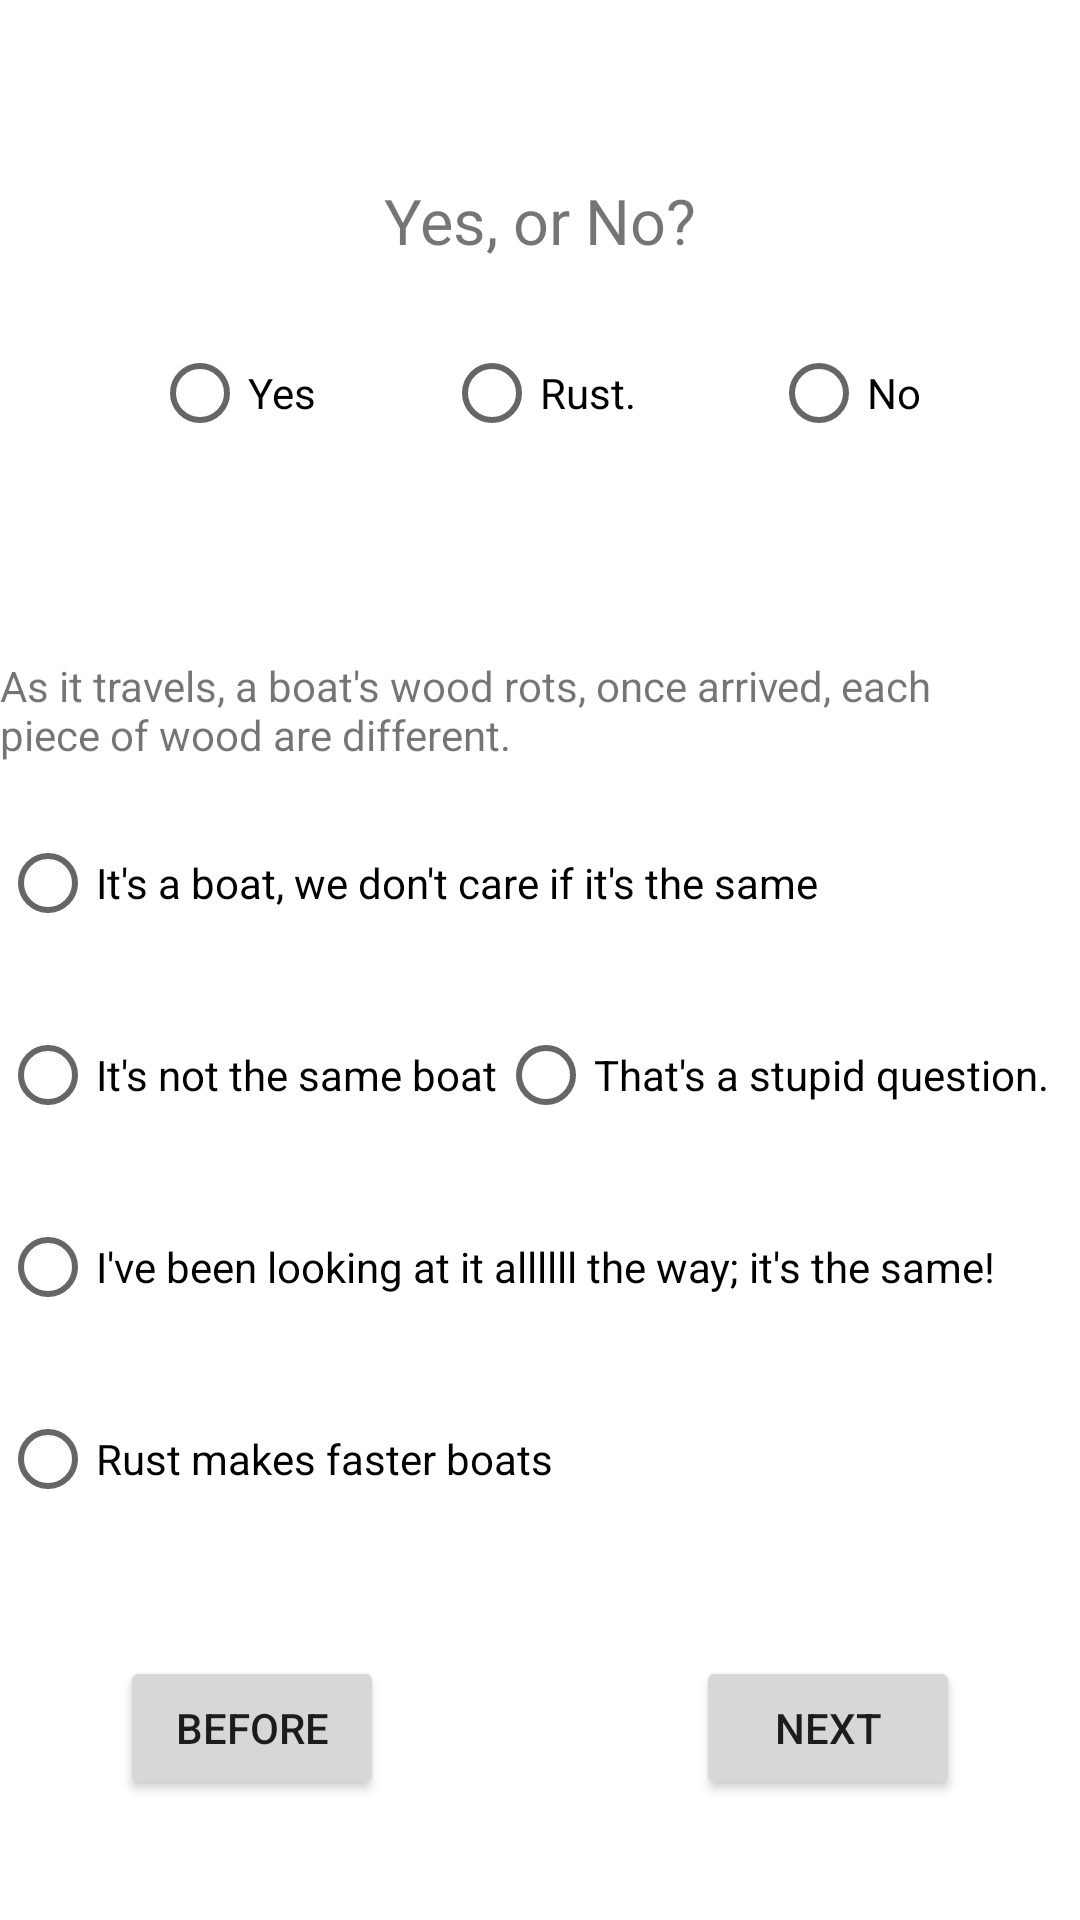

Here is an Android app screen rendered from its layout file. Give the layout XML and the strings, colors and styles it references.
<!-- AndroidManifest.xml: application theme Theme.AndroidForm -->
<!-- res/layout/ucq_yon_boat.xml -->
<?xml version="1.0" encoding="utf-8"?>
<androidx.constraintlayout.widget.ConstraintLayout xmlns:android="http://schemas.android.com/apk/res/android"
    xmlns:app="http://schemas.android.com/apk/res-auto"
    xmlns:tools="http://schemas.android.com/tools"
    android:layout_width="match_parent"
    android:layout_height="match_parent">

    <include
        android:id="@+id/include4"
        layout="@layout/activity_template"
        android:layout_width="0dp"
        android:layout_height="wrap_content"
        app:layout_constraintBottom_toBottomOf="parent"
        app:layout_constraintEnd_toEndOf="parent"
        app:layout_constraintStart_toStartOf="parent" />

    <TextView
        android:id="@+id/UCQ_YesOrNo_Q"
        android:layout_width="wrap_content"
        android:layout_height="wrap_content"
        android:layout_marginStart="24dp"
        android:layout_marginTop="64dp"
        android:layout_marginEnd="24dp"
        android:scaleX="@dimen/QuestionScale"
        android:scaleY="@dimen/QuestionScale"
        android:text="@string/YesOrNo_Q"
        app:layout_constraintEnd_toEndOf="parent"
        app:layout_constraintStart_toStartOf="parent"
        app:layout_constraintTop_toTopOf="parent" />

    <TextView
        android:id="@+id/UCQ_Boat_Q"
        android:layout_width="0dp"
        android:layout_height="wrap_content"
        android:layout_marginTop="64dp"
        android:layout_marginEnd="24dp"
        android:scaleX="1"
        android:scaleY="1"
        android:text="@string/Boat_Q"
        app:layout_constraintEnd_toEndOf="parent"
        app:layout_constraintStart_toStartOf="parent"
        app:layout_constraintTop_toBottomOf="@+id/UCQ_YesOrNo_A_rust" />

    <RadioButton
        android:id="@+id/UCQ_YesOrNo_A_yes"
        android:layout_width="wrap_content"
        android:layout_height="wrap_content"
        android:layout_marginStart="24dp"
        android:layout_marginEnd="16dp"
        android:text="@string/YesOrNo_A_Yes"
        app:layout_constraintBottom_toBottomOf="@+id/UCQ_YesOrNo_A_rust"
        app:layout_constraintEnd_toStartOf="@+id/UCQ_YesOrNo_A_rust"
        app:layout_constraintStart_toStartOf="parent"
        app:layout_constraintTop_toTopOf="@+id/UCQ_YesOrNo_A_rust" />

    <RadioButton
        android:id="@+id/UCQ_YesOrNo_A_no"
        android:layout_width="wrap_content"
        android:layout_height="wrap_content"
        android:layout_marginStart="16dp"
        android:layout_marginEnd="24dp"
        android:text="@string/YesOrNo_A_No"
        app:layout_constraintBottom_toBottomOf="@+id/UCQ_YesOrNo_A_yes"
        app:layout_constraintEnd_toEndOf="parent"
        app:layout_constraintStart_toEndOf="@+id/UCQ_YesOrNo_A_rust"
        app:layout_constraintTop_toTopOf="@+id/UCQ_YesOrNo_A_yes" />

    <RadioButton
        android:id="@+id/UCQ_YesOrNo_A_rust"
        android:layout_width="wrap_content"
        android:layout_height="wrap_content"
        android:layout_marginTop="24dp"
        android:text="@string/YesOrNo_A_Rust"
        app:layout_constraintEnd_toEndOf="@+id/UCQ_YesOrNo_Q"
        app:layout_constraintStart_toStartOf="@+id/UCQ_YesOrNo_Q"
        app:layout_constraintTop_toBottomOf="@+id/UCQ_YesOrNo_Q" />

    <RadioButton
        android:id="@+id/UCQ_Boat_A_boat"
        android:layout_width="wrap_content"
        android:layout_height="wrap_content"
        android:layout_marginTop="16dp"
        android:text="@string/Boat_A_Boat"
        app:layout_constraintStart_toStartOf="@+id/UCQ_Boat_Q"
        app:layout_constraintTop_toBottomOf="@+id/UCQ_Boat_Q" />

    <RadioButton
        android:id="@+id/UCQ_Boat_A_notboat"
        android:layout_width="wrap_content"
        android:layout_height="wrap_content"
        android:layout_marginTop="16dp"
        android:text="@string/Boat_A_NotSameBoat"
        app:layout_constraintStart_toStartOf="@+id/UCQ_Boat_A_boat"
        app:layout_constraintTop_toBottomOf="@+id/UCQ_Boat_A_boat" />

    <RadioButton
        android:id="@+id/UCQ_Boat_A_rust"
        android:layout_width="wrap_content"
        android:layout_height="wrap_content"
        android:layout_marginTop="16dp"
        android:text="@string/Boat_A_Rust"
        app:layout_constraintStart_toStartOf="@+id/UCQ_Boat_A_pointer"
        app:layout_constraintTop_toBottomOf="@+id/UCQ_Boat_A_pointer" />

    <RadioButton
        android:id="@+id/UCQ_Boat_A_wut"
        android:layout_width="wrap_content"
        android:layout_height="wrap_content"
        android:text="@string/Boat_A_wut"
        app:layout_constraintStart_toEndOf="@+id/UCQ_Boat_A_notboat"
        app:layout_constraintTop_toTopOf="@+id/UCQ_Boat_A_notboat" />

    <RadioButton
        android:id="@+id/UCQ_Boat_A_pointer"
        android:layout_width="wrap_content"
        android:layout_height="wrap_content"
        android:layout_marginTop="16dp"
        android:text="@string/Boat_A_Pointer"
        app:layout_constraintStart_toStartOf="@+id/UCQ_Boat_A_notboat"
        app:layout_constraintTop_toBottomOf="@+id/UCQ_Boat_A_notboat" />

</androidx.constraintlayout.widget.ConstraintLayout>
<!-- res/layout/activity_template.xml (included above) -->
<?xml version="1.0" encoding="utf-8"?>
<androidx.constraintlayout.widget.ConstraintLayout xmlns:android="http://schemas.android.com/apk/res/android"
    xmlns:app="http://schemas.android.com/apk/res-auto"
    xmlns:tools="http://schemas.android.com/tools"
    android:layout_width="match_parent"
    android:layout_height="match_parent"
    tools:context=".Template">

    <Button
        android:id="@+id/beforeButton"
        android:layout_width="wrap_content"
        android:layout_height="wrap_content"
        android:layout_marginStart="40dp"
        android:layout_marginBottom="40dp"
        android:text="@string/beforeButton"
        app:layout_constraintBottom_toBottomOf="parent"
        app:layout_constraintStart_toStartOf="parent" />

    <Button
        android:id="@+id/nextButton"
        android:layout_width="wrap_content"
        android:layout_height="wrap_content"
        android:layout_marginEnd="40dp"
        android:layout_marginBottom="40dp"
        android:text="@string/nextButton"
        app:layout_constraintBottom_toBottomOf="parent"
        app:layout_constraintEnd_toEndOf="parent" />

</androidx.constraintlayout.widget.ConstraintLayout>
<!-- resources referenced by this layout -->
<resources>
  <dimen name="QuestionScale">1.5</dimen>
  <string name="Boat_A_Boat">It\'s a boat, we don\'t care if it\'s the same</string>
  <string name="Boat_A_NotSameBoat">It\'s not the same boat</string>
  <string name="Boat_A_Pointer">I\'ve been looking at it allllll the way; it\'s the same!</string>
  <string name="Boat_A_Rust">Rust makes faster boats</string>
  <string name="Boat_A_wut">That\'s a stupid question.</string>
  <string name="Boat_Q">As it travels, a boat\'s wood rots, once arrived, each piece of wood are different.</string>
  <string name="YesOrNo_A_No">No</string>
  <string name="YesOrNo_A_Rust" translatable="false">Rust.</string>
  <string name="YesOrNo_A_Yes">Yes</string>
  <string name="YesOrNo_Q">Yes, or No?</string>
  <string name="beforeButton">Before</string>
  <string name="nextButton">Next</string>
  <style name="Theme.AndroidForm" parent="Theme.MaterialComponents.DayNight.DarkActionBar">
          
          <item name="colorPrimary">@color/purple_500</item>
          <item name="colorPrimaryVariant">@color/purple_700</item>
          <item name="colorOnPrimary">@color/white</item>
          
          <item name="colorSecondary">@color/teal_200</item>
          <item name="colorSecondaryVariant">@color/teal_700</item>
          <item name="colorOnSecondary">@color/black</item>
          
          <item name="android:statusBarColor" tools:targetApi="l">?attr/colorPrimaryVariant</item>
          
      </style>
  <!-- not gathered from this repository: default colours our renderer supplied (Android Studio template values) -->
  <color name="purple_500">#FF6200EE</color>
  <color name="purple_700">#FF3700B3</color>
  <color name="teal_200">#FF03DAC5</color>
  <color name="teal_700">#FF018786</color>
  <color name="black">#FF000000</color>
  <color name="white">#FFFFFFFF</color>
</resources>
